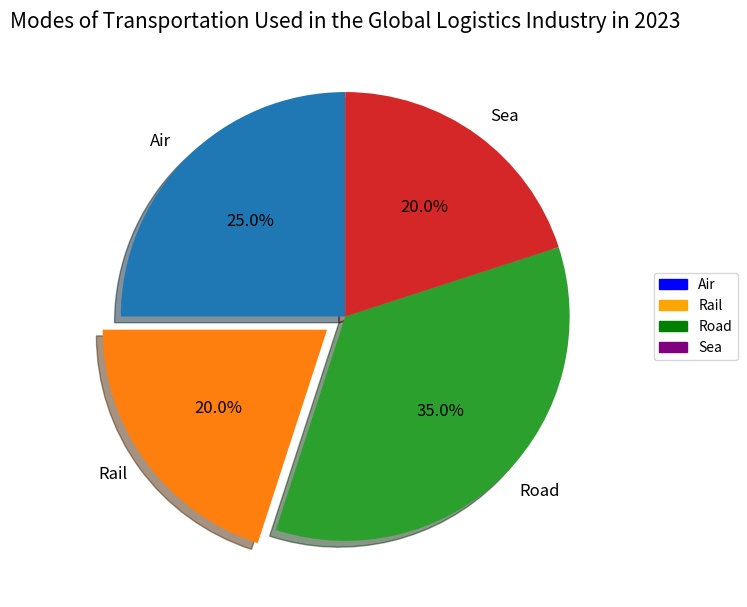

This chart was generated by the following Python code: (Note: this script raises an exception after producing the figure.)


import matplotlib.pyplot as plt
import matplotlib.patches as mpatches

# Create figure
fig = plt.figure(figsize=(7,7))

# Data
labels = ['Air', 'Rail', 'Road', 'Sea']
sizes = [25, 20, 35, 20]

# Plot
plt.pie(sizes, labels=labels, autopct='%1.1f%%',
        startangle=90, shadow=True, 
        explode=(0, 0.1, 0, 0),
        textprops={'fontsize': 12, 'wrap': True, 'rotation': 0})

# Legend
blue_patch = mpatches.Patch(color='blue', label='Air')
orange_patch = mpatches.Patch(color='orange', label='Rail')
green_patch = mpatches.Patch(color='green', label='Road')
purple_patch = mpatches.Patch(color='purple', label='Sea')
plt.legend(handles=[blue_patch, orange_patch, green_patch, purple_patch],
bbox_to_anchor=(1.05, 0.5), loc='center left', borderaxespad=0)

# Title
plt.title('Modes of Transportation Used in the Global Logistics Industry in 2023', fontsize=15)

# xticks
plt.xticks(())

# Resize image
plt.tight_layout()

# Save figure
plt.savefig('pie chart/png/256.png', dpi=256)

# Clear figure
plt.clf()
